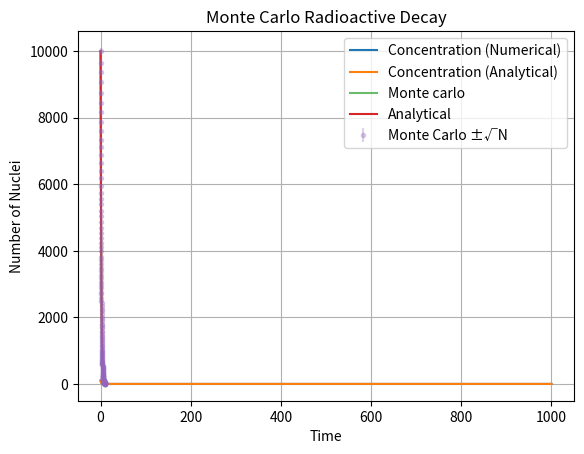

The script that saved this image:
import numpy as np
import matplotlib.pyplot as plt
import pandas as pd

class RadioactiveDecay:
    def __init__(self,initial_concentration:float,decay_const:float):
        if initial_concentration <= 0:
            raise ValueError('Initial concentration must be greater than 0')
        
        if decay_const<= 0:
            raise ValueError('Decay constant must be greater than 0')
        self.K = decay_const
        self.A0 = initial_concentration

    def simulate(self,total_time = 1000,dt=0.001):
        steps = int(total_time/dt)+1

        t = np.zeros(steps)
        A = np.zeros(steps)

        A[0] = self.A0

        if self.K*dt > 0.1:
            raise ValueError("Choose smaller dt: λ·dt must be ≪ 1 for Monte Carlo")

        for i in range(steps-1):
            A[i+1] = A[i] - self.K*A[i]*dt
            t[i+1] = t[i] +dt 

        return A,t
        
    def plot(self):
        A,t = self.simulate()
        exact = self.A0*np.exp(-self.K*t)

        plt.plot(t,A,label='Concentration (Numerical)')
        plt.plot(t,exact,label = 'Concentration (Analytical)')
        plt.xlabel('Time (s)')
        plt.ylabel('Concentration')
        plt.legend()
        plt.savefig('Concentration_vs_Time.png')
        plt.show()

    def save_data(self,filename="Radioactive.csv"):
        A,t = self.simulate()
        analytical = self.A0*np.exp(-self.K*t)

        df = pd.DataFrame({"Time":t,
                           "Numerical":A,
                           "Analytical":analytical})
        
        df.to_csv(filename,index=False)

        return df
    
    def half_life(self):
        return np.log(2)/self.K
    
    def simulate_monte_carlo(self,total_time=1000,dt=0.1,n_particle = 100000):
        steps = int(total_time/dt + 1)
        
        t = np.zeros(steps)
        survivors = np.zeros(steps)

        alive = np.ones(n_particle,dtype=bool)
        survivors[0] = n_particle

        decay_prob = self.K*dt

        if decay_prob > 0.1:
            raise ValueError("Choose smaller dt: λ·dt must be ≪ 1 for Monte Carlo")

        for i in range(steps-1):
            alive_idx = np.where(alive)[0]
            n_alive = alive_idx.size

            random_numbers = np.random.rand(n_alive)

            decayed = random_numbers < decay_prob

            alive[alive_idx[decayed]] = False

            survivors[i+1] = np.sum(alive)
            t[i+1] = t[i] + dt

        return t , survivors
    
    def plot_monte_carlo(self,total_time=1000,dt=0.1,n_particle = 100000):
        t_mc , survivors = self.simulate_monte_carlo(total_time=total_time,dt=dt,n_particle = n_particle)

        analytical = n_particle*np.exp(-self.K*t_mc)
        errors = np.sqrt(survivors)
        
        plt.plot(t_mc,survivors,label ="Monte carlo",alpha = 0.7)
        plt.plot(t_mc,analytical,label='Analytical')
        plt.errorbar(t_mc,survivors,yerr=errors,fmt='.',alpha = 0.3,label ='Monte Carlo ±√N')
        plt.xlabel("Time")
        plt.ylabel("Number of Nuclei")
        plt.title("Monte Carlo Radioactive Decay")
        plt.legend()
        plt.grid(True)
        plt.savefig("monte_carlo_decay.png")
        plt.show()


    def estimate_decay_const(self,t,survivors):
        mask = survivors>0
        t_fit = t[mask]
        N_fit = survivors[mask]

        log_N = np.log(N_fit)

        slope, intercept = np.polyfit(t_fit,log_N,1)
        lambda_est = -slope

        return lambda_est



if __name__ == "__main__":
    # 1. Setup Parameters
    # Let's use a decay constant (K) of 0.693, which makes the half-life exactly 1.0 seconds.
    initial_conc = 100.0
    decay_constant = 0.693
    
    # 2. Initialize the class
    decay_sim = RadioactiveDecay(initial_concentration=initial_conc, decay_const=decay_constant)
    
    # 3. Test Half-Life calculation
    print(f"--- Radioactive Decay Simulation ---")
    print(f"Initial Concentration: {initial_conc}")
    print(f"Decay Constant (K): {decay_constant}")
    print(f"Calculated Half-Life: {decay_sim.half_life():.3f} seconds")
    print("-" * 40)

    # 4. Test Numerical Simulation and Save Data
    print("Running Numerical Simulation and saving to 'Radioactive.csv'...")
    df = decay_sim.save_data("Radioactive.csv")
    print(f"First 5 rows of data:\n{df.head()}")
    
    # 5. Plot the Numerical Comparison (Forward Euler vs Analytical)
    print("\nDisplaying Numerical Plot...")
    decay_sim.plot()

    # 6. Test Monte Carlo Simulation
    # We use a smaller total_time and n_particle so it runs quickly
    print("Running Monte Carlo Simulation (10,000 particles)...")
    decay_sim.plot_monte_carlo(total_time=10, dt=0.05, n_particle=10000)
    
    print("Test Complete.")


    t_mc, survivors = decay_sim.simulate_monte_carlo(

    total_time=10,
    dt=0.05,
    n_particle=10000)

    lambda_est = decay_sim.estimate_decay_const(t_mc, survivors)

    print(f"True decay constant: {decay_constant}")
    print(f"Estimated decay constant (Monte Carlo): {lambda_est:.4f}")
